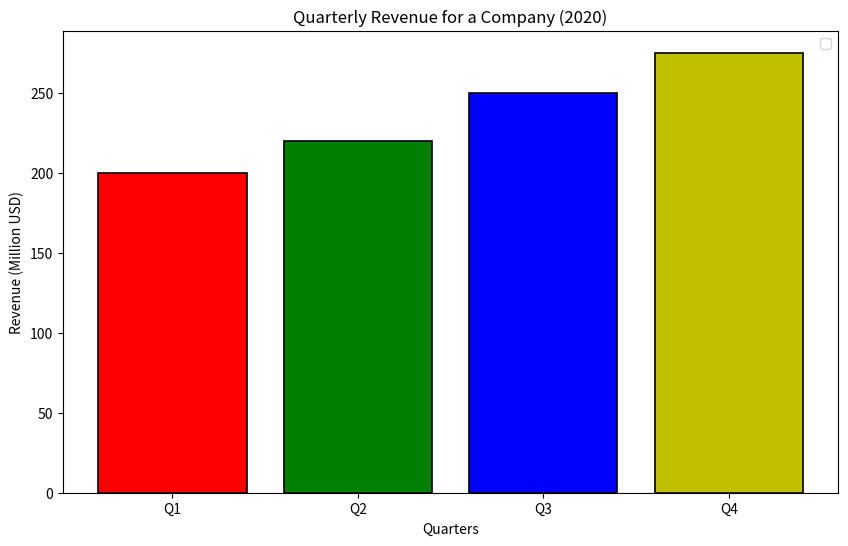

Reproduce this figure in Python.
import matplotlib.pyplot as plt


# Quarterly revenue for a company in the year 2020 (in million USD)
quarters = ['Q1', 'Q2', 'Q3', 'Q4']
revenue = [200, 220, 250, 275]

plt.figure(figsize=(10, 6))
plt.bar(quarters, revenue, color=['r', 'g', 'b', 'y'], edgecolor='black', linewidth=1.2)
plt.xlabel('Quarters')
plt.ylabel('Revenue (Million USD)')
plt.title('Quarterly Revenue for a Company (2020)')
plt.legend()
plt.show()